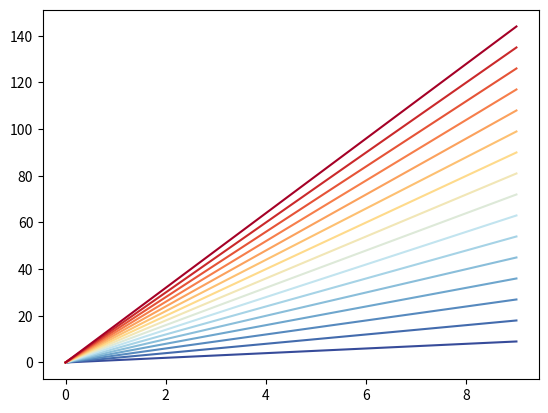
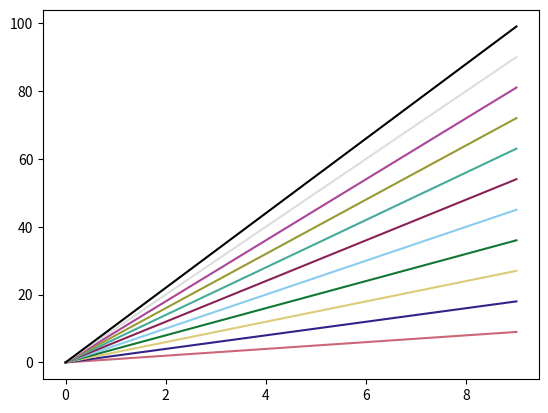
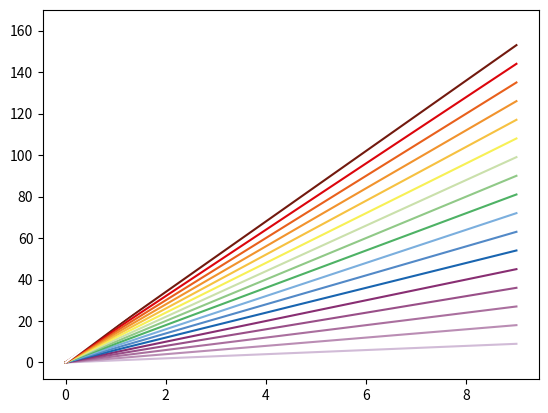
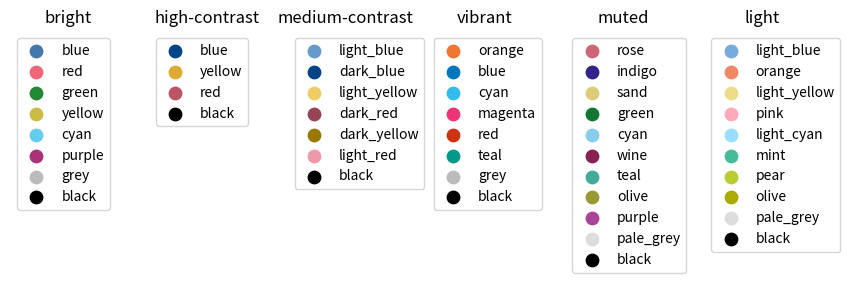
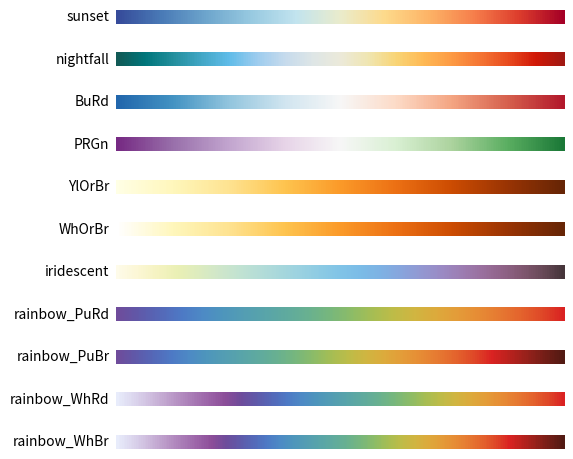
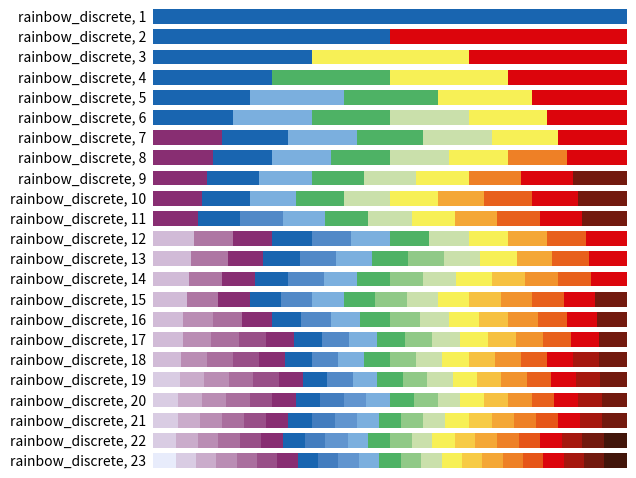

These figures' Python source, in order:
#
# https://github.com/rmvanhees/moniplot.git
#
# [redacted]
# All rights reserved
#
# License:  GPLv3
#    This program is free software: you can redistribute it and/or modify
#    it under the terms of the GNU General Public License as published by
#    the Free Software Foundation, either version 3 of the License, or
#    (at your option) any later version.
#
#    This program is distributed in the hope that it will be useful,
#    but WITHOUT ANY WARRANTY; without even the implied warranty of
#    MERCHANTABILITY or FITNESS FOR A PARTICULAR PURPOSE.  See the
#    GNU General Public License for more details.
#
#    You should have received a copy of the GNU General Public License
#    along with this program.  If not, see <https://www.gnu.org/licenses/>.
"""
This module contains the definitions of color schemes and color set provided
by `Paul Tol <https://personal.sron.nl/~pault/>`_.

Routines in this module::

   tol_cmap(colormap=None, lut=0)
   tol_cset(colorset=None)
   tol_rgba(cname, cnum=None)

"""

from typing import NamedTuple

import numpy as np
import matplotlib.pyplot as plt

from matplotlib.cm import ScalarMappable
from matplotlib.colors import (LinearSegmentedColormap, Normalize,
                               to_rgba_array)


# Dictionary with all color maps as tuple of strings.
# The last element contains the color to indicate bad or out-of-range values.
_cmap_dict = {
    # Diverging color schemes
    'sunset': (
        '#364B9A', '#4A7BB7', '#6EA6CD', '#98CAE1', '#C2E4EF',
        '#EAECCC', '#FEDA8B', '#FDB366', '#F67E4B', '#DD3D2D',
        '#A50026', '#FFFFFF'),
    'nightfall': (
        '#125A56', '#00767B', '#238F9D', '#42A7C6', '#60BCE9',
        '#9DCCEF', '#C6DBED', '#DEE6E7', '#ECEADA', '#F0E6B2',
        '#F9D576', '#FFB954', '#FD9A44', '#F57634', '#E94C1F',
        '#D11807', '#A01813', '#FFFFFF'),
    'BuRd': (
        '#2166AC', '#4393C3', '#92C5DE', '#D1E5F0', '#F7F7F7',
        '#FDDBC7', '#F4A582', '#D6604D', '#B2182B', '#FFEE99'),
    'PRGn': (
        '#762A83', '#9970AB', '#C2A5CF', '#E7D4E8', '#F7F7F7',
        '#D9F0D3', '#ACD39E', '#5AAE61', '#1B7837', '#FFEE99'),
    # Sequential color schemes
    'YlOrBr': (
        '#FFFFE5', '#FFF7BC', '#FEE391', '#FEC44F', '#FB9A29',
        '#EC7014', '#CC4C02', '#993404', '#662506', '#888888'),
    'WhOrBr': (
        '#FFFFFF', '#FFF7BC', '#FEE391', '#FEC44F', '#FB9A29',
        '#EC7014', '#CC4C02', '#993404', '#662506', '#888888'),
    'iridescent': (
        '#FEFBE9', '#FCF7D5', '#F5F3C1', '#EAF0B5', '#DDECBF',
        '#D0E7CA', '#C2E3D2', '#B5DDD8', '#A8D8DC', '#9BD2E1',
        '#8DCBE4', '#81C4E7', '#7BBCE7', '#7EB2E4', '#88A5DD',
        '#9398D2', '#9B8AC4', '#9D7DB2', '#9A709E', '#906388',
        '#805770', '#684957', '#46353A', '#999999'),
    'rainbow_PuRd': (
        '#6F4C9B', '#6059A9', '#5568B8', '#4E79C5', '#4D8AC6',
        '#4E96BC', '#549EB3', '#59A5A9', '#60AB9E', '#69B190',
        '#77B77D', '#8CBC68', '#A6BE54', '#BEBC48', '#D1B541',
        '#DDAA3C', '#E49C39', '#E78C35', '#E67932', '#E4632D',
        '#DF4828', '#DA2222', '#FFFFFF'),
    'rainbow_PuBr': (
        '#6F4C9B', '#6059A9', '#5568B8', '#4E79C5', '#4D8AC6',
        '#4E96BC', '#549EB3', '#59A5A9', '#60AB9E', '#69B190',
        '#77B77D', '#8CBC68', '#A6BE54', '#BEBC48', '#D1B541',
        '#DDAA3C', '#E49C39', '#E78C35', '#E67932', '#E4632D',
        '#DF4828', '#DA2222', '#B8221E', '#95211B', '#721E17',
        '#521A13', '#FFFFFF'),
    'rainbow_WhRd': (
        '#E8ECFB', '#DDD8EF', '#D1C1E1', '#C3A8D1', '#B58FC2',
        '#A778B4', '#9B62A7', '#8C4E99', '#6F4C9B', '#6059A9',
        '#5568B8', '#4E79C5', '#4D8AC6', '#4E96BC', '#549EB3',
        '#59A5A9', '#60AB9E', '#69B190', '#77B77D', '#8CBC68',
        '#A6BE54', '#BEBC48', '#D1B541', '#DDAA3C', '#E49C39',
        '#E78C35', '#E67932', '#E4632D', '#DF4828', '#DA2222',
        '#666666'),
    'rainbow_WhBr': (
        '#E8ECFB', '#DDD8EF', '#D1C1E1', '#C3A8D1', '#B58FC2',
        '#A778B4', '#9B62A7', '#8C4E99', '#6F4C9B', '#6059A9',
        '#5568B8', '#4E79C5', '#4D8AC6', '#4E96BC', '#549EB3',
        '#59A5A9', '#60AB9E', '#69B190', '#77B77D', '#8CBC68',
        '#A6BE54', '#BEBC48', '#D1B541', '#DDAA3C', '#E49C39',
        '#E78C35', '#E67932', '#E4632D', '#DF4828', '#DA2222',
        '#B8221E', '#95211B', '#721E17', '#521A13', '#666666'),
}


# Dictionary with all color sets as tuple of strings.
# A good default for qualitative data is the bright scheme
_cset_dict = {
    'bright': {
        'names': ('blue', 'red', 'green', 'yellow', 'cyan',
                  'purple', 'grey', 'black'),
        'hexclrs': ('#4477AA', '#EE6677', '#228833', '#CCBB44',
                    '#66CCEE', '#AA3377', '#BBBBBB', '#000000')},
    'high-contrast': {
        'names': ('blue', 'yellow', 'red', 'black'),
        'hexclrs': ('#004488', '#DDAA33', '#BB5566', '#000000')},
    'medium-contrast': {
        'names': ('light_blue', 'dark_blue', 'light_yellow',
                  'dark_red', 'dark_yellow', 'light_red', 'black'),
        'hexclrs': ('#6699CC', '#004488', '#EECC66', '#994455',
                    '#997700', '#EE99AA', '#000000')},
    'vibrant': {
        'names': ('orange', 'blue', 'cyan', 'magenta', 'red', 'teal',
                  'grey', 'black'),
        'hexclrs': ('#EE7733', '#0077BB', '#33BBEE', '#EE3377',
                    '#CC3311', '#009988', '#BBBBBB', '#000000')},
    'muted': {
        'names': ('rose', 'indigo', 'sand', 'green', 'cyan', 'wine',
                  'teal', 'olive', 'purple', 'pale_grey', 'black'),
        'hexclrs': ('#CC6677', '#332288', '#DDCC77', '#117733',
                    '#88CCEE', '#882255', '#44AA99', '#999933',
                    '#AA4499', '#DDDDDD', '#000000')},
    'light': {
        'names': ('light_blue', 'orange', 'light_yellow', 'pink',
                  'light_cyan', 'mint', 'pear', 'olive', 'pale_grey', 'black'),
        'hexclrs': ('#77AADD', '#EE8866', '#EEDD88', '#FFAABB',
                    '#99DDFF', '#44BB99', '#BBCC33', '#AAAA00',
                    '#DDDDDD', '#000000')}
}


# This is a special case os a discrete colormap
def _rainbow_discrete(lut=None):
    """Define list of colors of 'rainbow_discrete'.
    """
    hexclrs = ('#E8ECFB', '#D9CCE3', '#D1BBD7', '#CAACCB', '#BA8DB4',
               '#AE76A3', '#AA6F9E', '#994F88', '#882E72', '#1965B0',
               '#437DBF', '#5289C7', '#6195CF', '#7BAFDE', '#4EB265',
               '#90C987', '#CAE0AB', '#F7F056', '#F7CB45', '#F6C141',
               '#F4A736', '#F1932D', '#EE8026', '#E8601C', '#E65518',
               '#DC050C', '#A5170E', '#72190E', '#42150A')

    if lut is None:
        return hexclrs + ['#777777']

    if lut < 1 or lut > 23:
        lut = 22

    indexes = [[9], [9, 25], [9, 17, 25], [9, 14, 17, 25],
               [9, 13, 14, 17, 25], [9, 13, 14, 16, 17, 25],
               [8, 9, 13, 14, 16, 17, 25], [8, 9, 13, 14, 16, 17, 22, 25],
               [8, 9, 13, 14, 16, 17, 22, 25, 27],
               [8, 9, 13, 14, 16, 17, 20, 23, 25, 27],
               [8, 9, 11, 13, 14, 16, 17, 20, 23, 25, 27],
               [2, 5, 8, 9, 11, 13, 14, 16, 17, 20, 23, 25],
               [2, 5, 8, 9, 11, 13, 14, 15, 16, 17, 20, 23, 25],
               [2, 5, 8, 9, 11, 13, 14, 15, 16, 17, 19, 21, 23, 25],
               [2, 5, 8, 9, 11, 13, 14, 15, 16, 17, 19, 21, 23, 25, 27],
               [2, 4, 6, 8, 9, 11, 13, 14, 15, 16, 17, 19, 21, 23, 25, 27],
               [2, 4, 6, 7, 8, 9, 11, 13, 14, 15, 16, 17, 19, 21, 23, 25, 27],
               [2, 4, 6, 7, 8, 9, 11, 13, 14, 15, 16, 17, 19, 21, 23, 25, 26,
                27],
               [1, 3, 4, 6, 7, 8, 9, 11, 13, 14, 15, 16, 17, 19, 21, 23, 25,
                26, 27],
               [1, 3, 4, 6, 7, 8, 9, 10, 12, 13, 14, 15, 16, 17, 19, 21, 23,
                25, 26, 27],
               [1, 3, 4, 6, 7, 8, 9, 10, 12, 13, 14, 15, 16, 17, 18, 20, 22,
                24, 25, 26, 27],
               [1, 3, 4, 6, 7, 8, 9, 10, 12, 13, 14, 15, 16, 17, 18, 20, 22,
                24, 25, 26, 27, 28],
               [0, 1, 3, 4, 6, 7, 8, 9, 10, 12, 13, 14, 15, 16, 17, 18, 20,
                22, 24, 25, 26, 27, 28]]

    bad_hexclr = '#777777' if lut >= 23 else '#FFFFFF'
    return [hexclrs[i] for i in indexes[lut-1]] + [bad_hexclr]


def _cmap_rainbow_discrete(lut=None):
    """Produce a discrete colormap without interpolation.
    """
    clrs = to_rgba_array(_rainbow_discrete(lut)[:-1])
    clrs = np.vstack([clrs[0], clrs, clrs[-1]])
    cdict = {}
    for ii, key in enumerate(('red', 'green', 'blue')):
        cdict[key] = [(jj / (len(clrs)-2.), clrs[jj, ii], clrs[jj+1, ii])
                      for jj in range(len(clrs)-1)]

    cmap = LinearSegmentedColormap('rainbow_discrete', cdict)
    cmap.set_bad(_rainbow_discrete(lut)[-1])

    return cmap


def _get_cmap(cname: str, discrete=False):
    """Return requested color map.
    """
    if cname not in _cmap_dict:
        print('[WARNING]: unknown colormap name,'
              f' using "rainbow_PuRd" not {cname}')
        cname = 'rainbow_PuRd'

    hexclrs = _cmap_dict[cname][:-1]
    bad_hexclr = _cmap_dict[cname][-1]

    if discrete:
        clrs = to_rgba_array(hexclrs)
        clrs = np.vstack([clrs[0], clrs, clrs[-1]])
        cdict = {}
        for ii, key in enumerate(('red', 'green', 'blue')):
            cdict[key] = [(jj / (len(clrs)-2.), clrs[jj, ii], clrs[jj+1, ii])
                          for jj in range(len(clrs)-1)]
        cmap = LinearSegmentedColormap(cname, cdict)
    else:
        cmap = LinearSegmentedColormap.from_list(cname, hexclrs)

    cmap.set_bad(bad_hexclr)
    return cmap


# --------------------------------------------------
def tol_cmap(colormap=None, lut=0):
    """Continuous and discrete color sets for ordered data.

    Definition of colour schemes for lines which also work for colour-blind
    people. See `https://personal.sron.nl/~pault/` for background information
    and best usage of the schemes.

    Parameters
    ----------
    colormap : str, optional
       Return predefined colormap with given name.
       If not given, all possible values for colormap.
    lut : int, default=0
       Number of discrete colors in colormap.
       Parameter lut is ignored for all colormaps except 'rainbow_discrete'.

    Returns
    -------
    matplotlib.colormaps

    Examples
    --------
    >>> cmap = tol_cmap(<scheme>)

    """
    if colormap is None:
        return _cmap_dict.keys()

    if colormap == 'rainbow_discrete':
        return _cmap_rainbow_discrete(lut)

    # do we need to return a discrete color-map?
    indx = colormap.find('_discrete')
    if indx > 0:
        cname = colormap[:indx]
        discrete = True
    else:
        cname = colormap
        discrete = False

    return _get_cmap(cname, discrete)


def tol_cset(colorset=None):
    """Discrete color sets for qualitative data.

    Definition of colour schemes for lines which also work for colour-blind
    people. See `https://personal.sron.nl/~pault/` for background information
    and best usage of the schemes.

    Parameters
    ----------
    colorset : str
       return color sets with name colorset. If not given, all possible values
       for colorset.

    Returns
    -------
    NamedTuple:
       a namedtuple instance with the colors.

    Notes
    -----

    * cset.red and cset[1] give the same color (in default 'bright' colorset)
    * cset._fields gives a tuple with all color names
    * list(cset) gives a list with all colors

    Examples
    --------
    >>> cset = tol_cset(<scheme>)

    """
    if colorset is None:
        return _cset_dict.keys()

    if colorset not in _cset_dict:
        print(f'[WARNING]: unknown colorset name, using bright not {colorset}')
        colorset = 'bright'

    cset = NamedTuple(colorset.replace('-', '_'),
                      [(x, str) for x in _cset_dict[colorset]['names']])
    return cset(*_cset_dict[colorset]['hexclrs'])


def tol_rgba(cname: str, cnum=None):
    """
    Parameters
    ----------
    cname :  str
       Name of a colormap or colorset.
    cnum : int, optional
       Number of discrete colors in colormap (*not colorset*).
    """
    if cname in _cset_dict:
        return to_rgba_array(_cset_dict[cname]['hexclrs'])

    if cname == 'rainbow_discrete':
        return to_rgba_array(_rainbow_discrete(cnum))

    if cname not in _cmap_dict:
        return None

    if cnum is None:
        return to_rgba_array(_cmap_dict[cname])

    cmap = tol_cmap(cname, cnum)
    cnorm = Normalize(vmin=0, vmax=cnum-1)
    scalar_map = ScalarMappable(norm=cnorm, cmap=cmap)
    return [scalar_map.to_rgba(i) for i in range(cnum)]


def __test():
    """Unit test for `tol_rgba`.
    """
    cname = 'sunset'
    print(cname, clrs := tol_rgba(cname, 16))

    fig = plt.figure()
    axx = fig.add_subplot(111)
    axx.set_prop_cycle(color=clrs)
    for ii in range(len(clrs)):
        axx.plot(np.arange(10)*(ii+1))
    plt.show()

    cname = 'muted'
    print(cname, clrs := tol_rgba(cname))

    fig = plt.figure()
    axx = fig.add_subplot(111)
    axx.set_prop_cycle(color=clrs)
    for ii in range(len(clrs)):
        axx.plot(np.arange(10)*(ii+1))
    plt.show()

    cname = 'rainbow_discrete'
    print(cname, clrs := tol_rgba(cname, 17))
    if clrs is not None:
        fig = plt.figure()
        axx = fig.add_subplot(111)
        axx.set_prop_cycle(color=clrs)
        for ii in range(len(clrs)):
            axx.plot(np.arange(10)*(ii+1))
        plt.show()


def __show():
    """Show all available colormaps and colorsets
    """
    # Change default colorset (for lines) and colormap (for maps).
#    plt.rc('axes', prop_cycle=plt.cycler('color', list(tol_cset('bright'))))
#    plt.cm.register_cmap('rainbow_PuRd', tol_cmap('rainbow_PuRd'))
#    plt.rc('image', cmap='rainbow_PuRd')

    # Show colorsets tol_cset(<scheme>).
    schemes = tol_cset()
    fig, axes = plt.subplots(ncols=len(schemes), figsize=(9, 3))
    fig.subplots_adjust(top=0.9, bottom=0.02, left=0.02, right=0.92)
    for axx, scheme in zip(axes, schemes):
        cset = tol_cset(scheme)
        names = cset._fields
        colors = list(cset)
        for name, color in zip(names, colors):
            axx.scatter([], [], c=color, s=80, label=name)
        axx.set_axis_off()
        axx.legend(loc=2)
        axx.set_title(scheme)
    plt.show()

    # Show colormaps tol_cmap(<scheme>).
    schemes = tol_cmap()
    gradient = np.linspace(0, 1, 256)
    gradient = np.vstack((gradient, gradient))
    fig, axes = plt.subplots(nrows=len(schemes))
    fig.subplots_adjust(top=0.98, bottom=0.02, left=0.29, right=0.99)
    for axx, scheme in zip(axes, schemes):
        pos = list(axx.get_position().bounds)
        axx.set_axis_off()
        axx.imshow(gradient, aspect=4, cmap=tol_cmap(scheme))
        fig.text(pos[0] - 0.01, pos[1] + pos[3]/2.,
                 scheme, va='center', ha='right', fontsize=10)
    plt.show()

    # Show colormaps tol_cmap('rainbow_discrete', <lut>).
    gradient = np.linspace(0, 1, 256)
    gradient = np.vstack((gradient, gradient))
    fig, axes = plt.subplots(nrows=23)
    fig.subplots_adjust(top=0.98, bottom=0.02, left=0.25, right=0.99)
    for lut, axx in enumerate(axes, start=1):
        pos = list(axx.get_position().bounds)
        axx.set_axis_off()
        axx.imshow(gradient, aspect=4, cmap=tol_cmap('rainbow_discrete', lut))
        fig.text(pos[0] - 0.01, pos[1] + pos[3]/2.,
                 f'rainbow_discrete, {lut}',
                 va='center', ha='right', fontsize=10)
    plt.show()


if __name__ == '__main__':
    __test()
    __show()
